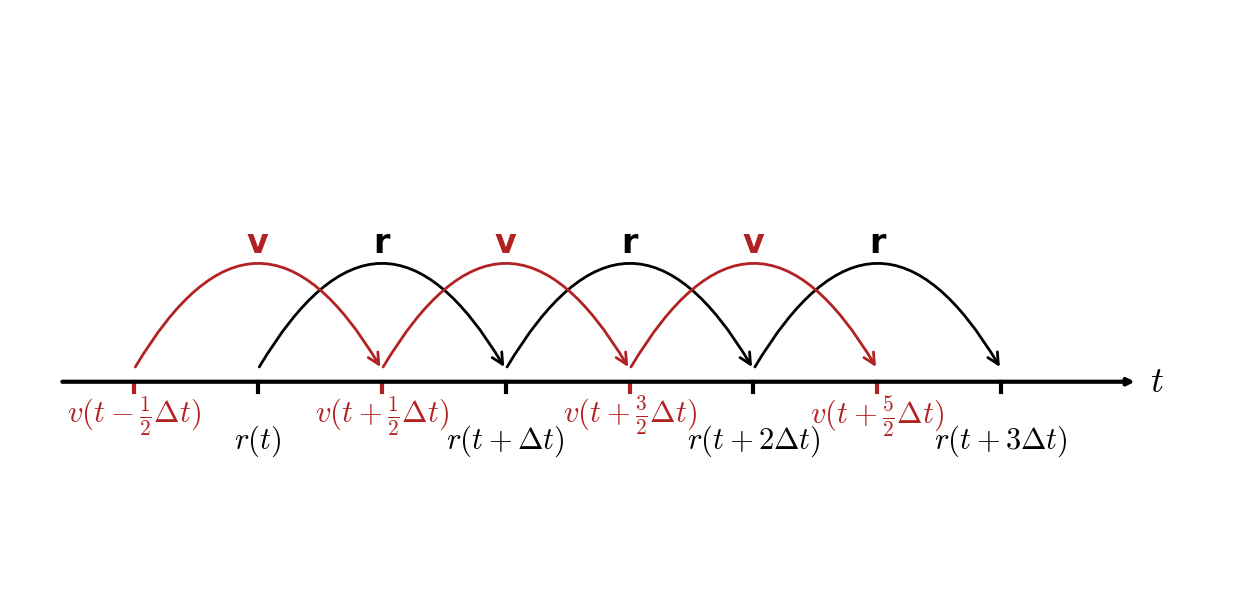

This chart was generated by the following Python code:
#!/usr/bin/env python3
# -*- coding: utf-8 -*-
"""
Created on Sat Jan 17 13:19:28 2026

@author: alfonsocabezonvizoso
"""

import matplotlib.pyplot as plt
import matplotlib.patches as patches
plt.rcParams["font.family"] = "serif"
plt.rcParams["font.serif"] = ["Times New Roman"]

def draw_leap_frog_diagram_v5():
    
    plt.rcParams.update({
        "font.family": "serif",
        "mathtext.fontset": "cm" 
    })
    # 1. Setup Figure
    # Increased width to allow equations to fit without overlapping
    fig, ax = plt.subplots(figsize=(16, 6))

    # 2. Draw the Timeline
    # Main horizontal line
    # ax.plot([-0.8, 3.4], [0, 0], 'k-', lw=3)
    # Arrow at the end
    ax.annotate("", xy=(3.55, 0), xytext=(-0.8, 0),
                arrowprops=dict(arrowstyle="->", lw=3, color='k'))
    # Label 't'
    ax.text(3.6, 0, r"$t$", fontsize=26, va='center', ha='left')

    # PARAMETERS
    rad = -0.85           # Curvature of arcs
    arc_y_base = 0.05    # Arcs start slightly above line
    label_y_offset = 0.52 # "x" and "v" labels above arcs
    
    # Alternating heights for equations below the line
    y_eq_x = -0.17       # Position equations (Row 1 - closer)
    y_eq_v = -0.05       # Velocity equations (Row 2 - further)
    
    tick_len = 0.04      # Length of the small ticks on the timeline
    
    color_x = 'black'
    color_v = 'firebrick'

    # ==========================
    # 3. Handle X (Position)
    # ==========================
    # We want arcs for intervals: [0,1], [1,2], [2,3]
    # We want labels/ticks at: 0, 1, 2, 3
    
    # Draw Arcs
    x_arc_starts = [0, 1.0, 2.0]
    for start in x_arc_starts:
        end = start + 1.0
        # Draw Arc
        arc = patches.FancyArrowPatch((start, arc_y_base), (end, arc_y_base),
                                      connectionstyle=f"arc3,rad={rad}",
                                      arrowstyle="->", mutation_scale=20, 
                                      color=color_x, lw=2)
        ax.add_patch(arc)
        # Label 'x' above arc
        mid = (start + end) / 2
        ax.text(mid, label_y_offset, "r", ha='center', fontsize=24, color=color_x, weight='bold')

    # Draw Ticks and Equations for X
    # Points: 0, 1, 2, 3
    x_points = [0, 1, 2, 3]
    for i, t in enumerate(x_points):
        # Tick mark
        ax.plot([t, t], [0, -tick_len], color="black", lw=3)
        
        # Equation Label
        if i == 0:
            txt = r"$r(t)$"
        elif i == 1:
            txt = r"$r(t + \Delta t)$"
        else:
            txt = r"$r(t + " + str(i) + r"\Delta t)$"
            
        ax.text(t, y_eq_x, txt, ha='center', va='top', fontsize=22, color=color_x)

    # ==========================
    # 4. Handle V (Velocity)
    # ==========================
    # We want arcs for intervals: [-0.5, 0.5], [0.5, 1.5], [1.5, 2.5]
    # We want labels/ticks at: -0.5, 0.5, 1.5, 2.5
    
    # Draw Arcs
    v_arc_starts = [-0.5, 0.5, 1.5]
    for start in v_arc_starts:
        end = start + 1.0
        # Draw Arc
        arc = patches.FancyArrowPatch((start, arc_y_base), (end, arc_y_base),
                                      connectionstyle=f"arc3,rad={rad}",
                                      arrowstyle="->", mutation_scale=20, 
                                      color=color_v, lw=2)
        ax.add_patch(arc)
        # Label 'v' above arc
        mid = (start + end) / 2
        ax.text(mid, label_y_offset, "v", ha='center', fontsize=24, color=color_v, weight='bold')

    # Draw Ticks and Equations for V
    # Points: -0.5, 0.5, 1.5, 2.5
    v_points = [-0.5, 0.5, 1.5, 2.5]
    for i, t in enumerate(v_points):
        # Tick mark
        ax.plot([t, t], [0, -tick_len], color=color_v, lw=3)
        
        # Equation Label
        # i=0 -> -1/2, i=1 -> +1/2, i=2 -> +3/2, i=3 -> +5/2
        if i == 0:
            sign = "-"
            num = "1"
        else:
            sign = "+"
            num = str(2*i - 1)
            
        txt = r"$v(t " + sign + r" \frac{" + num + r"}{2}\Delta t)$"
        
        ax.text(t, y_eq_v, txt, ha='center', va='top', fontsize=22, color=color_v)

    # 5. Clean up
    ax.set_xlim(-1.0, 4.0)
    ax.set_ylim(-0.8, 1.5) # Expanded bottom limit to fit staggered text
    ax.set_aspect('equal')
    ax.axis('off')

    plt.tight_layout()
    plt.savefig("LeapFrogIntegrator", dpi = 300, transparent = True)

if __name__ == "__main__":
    draw_leap_frog_diagram_v5()